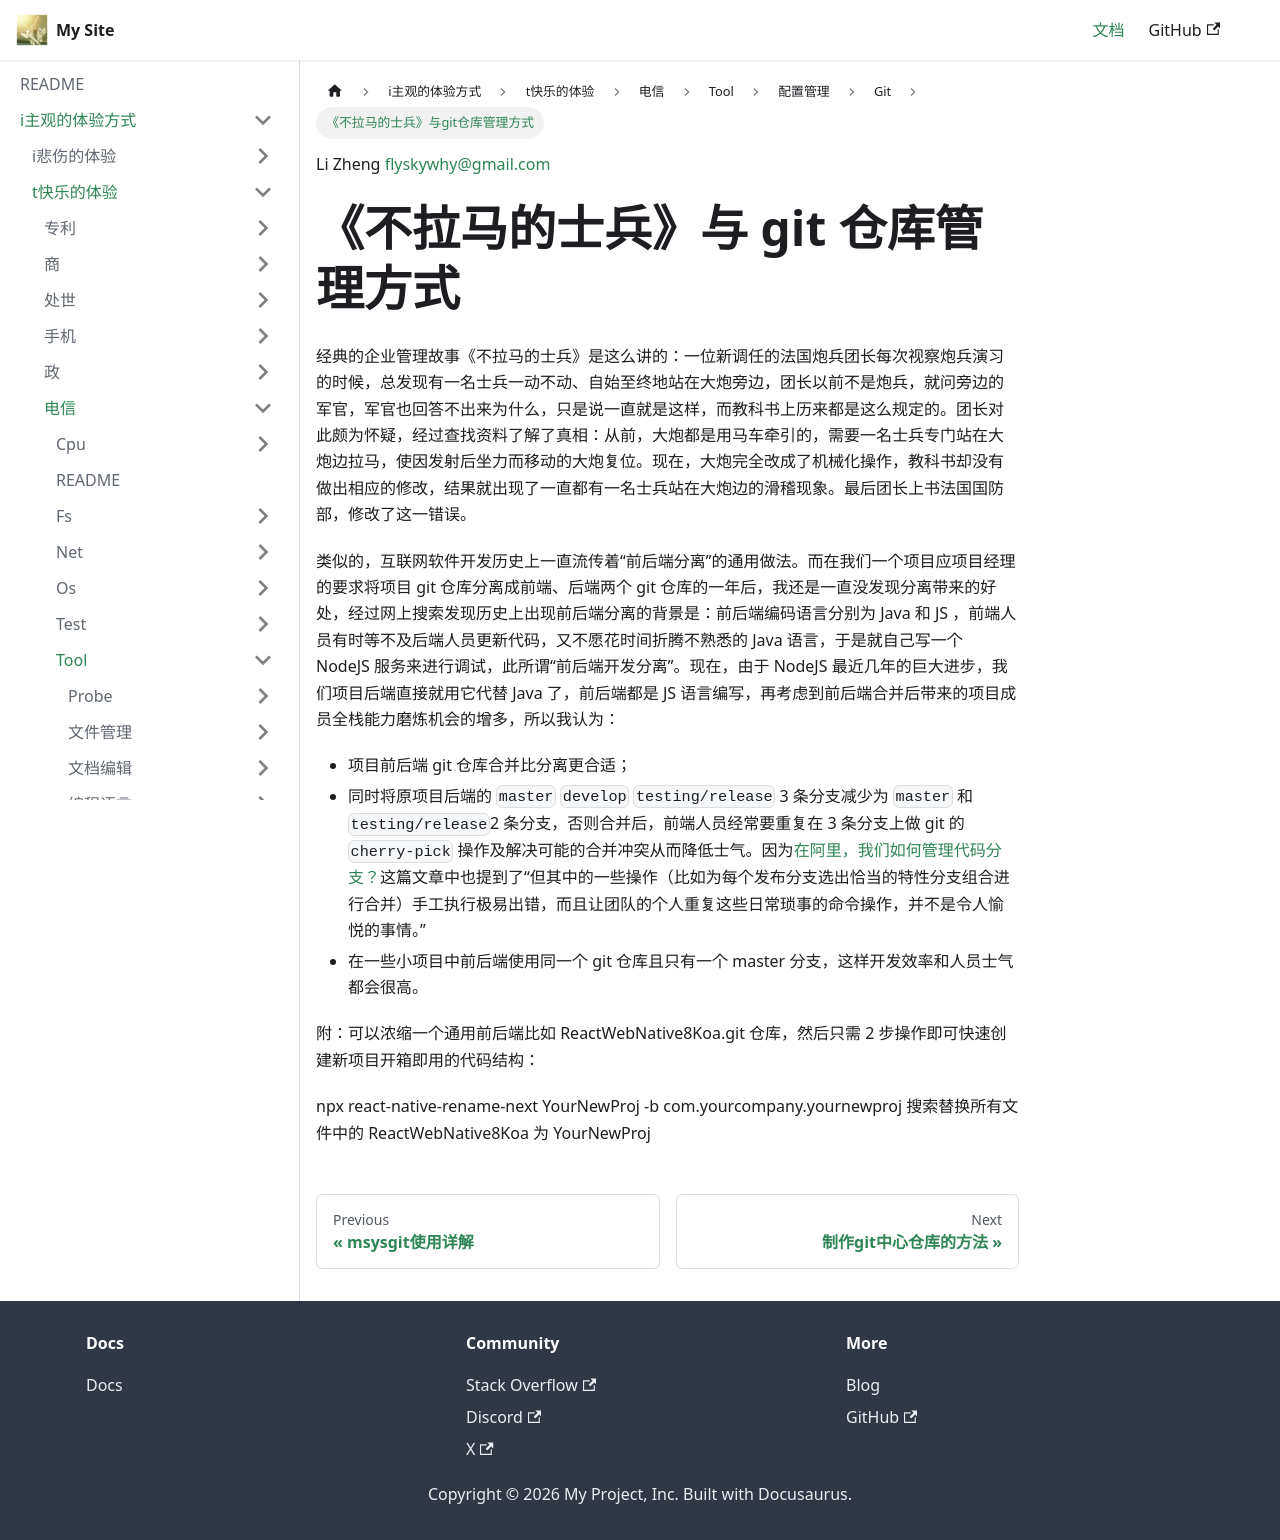

repository: flyskywhy/g · page: docs/i主观的体验方式/t快乐的体验/电信/Tool/配置管理/Git/《不拉马的士兵》与git仓库管理方式/index.html · generator: docusaurus

Li Zheng flyskywhy@gmail.com

# 《不拉马的士兵》与 git 仓库管理方式

经典的企业管理故事《不拉马的士兵》是这么讲的：一位新调任的法国炮兵团长每次视察炮兵演习的时候，总发现有一名士兵一动不动、自始至终地站在大炮旁边，团长以前不是炮兵，就问旁边的军官，军官也回答不出来为什么，只是说一直就是这样，而教科书上历来都是这么规定的。团长对此颇为怀疑，经过查找资料了解了真相：从前，大炮都是用马车牵引的，需要一名士兵专门站在大炮边拉马，使因发射后坐力而移动的大炮复位。现在，大炮完全改成了机械化操作，教科书却没有做出相应的修改，结果就出现了一直都有一名士兵站在大炮边的滑稽现象。最后团长上书法国国防部，修改了这一错误。

类似的，互联网软件开发历史上一直流传着“前后端分离”的通用做法。而在我们一个项目应项目经理的要求将项目 git 仓库分离成前端、后端两个 git 仓库的一年后，我还是一直没发现分离带来的好处，经过网上搜索发现历史上出现前后端分离的背景是：前后端编码语言分别为 Java 和 JS ，前端人员有时等不及后端人员更新代码，又不愿花时间折腾不熟悉的 Java 语言，于是就自己写一个 NodeJS 服务来进行调试，此所谓“前后端开发分离”。现在，由于 NodeJS 最近几年的巨大进步，我们项目后端直接就用它代替 Java 了，前后端都是 JS 语言编写，再考虑到前后端合并后带来的项目成员全栈能力磨炼机会的增多，所以我认为：

* 项目前后端 git 仓库合并比分离更合适；
* 同时将原项目后端的 `master` `develop` `testing/release` 3 条分支减少为 `master` 和 `testing/release`2  条分支，否则合并后，前端人员经常要重复在 3 条分支上做 git 的 `cherry-pick` 操作及解决可能的合并冲突从而降低士气。因为[在阿里，我们如何管理代码分支？](https://yq.aliyun.com/articles/573549)这篇文章中也提到了“但其中的一些操作（比如为每个发布分支选出恰当的特性分支组合进行合并）手工执行极易出错，而且让团队的个人重复这些日常琐事的命令操作，并不是令人愉悦的事情。”
* 在一些小项目中前后端使用同一个 git 仓库且只有一个 master 分支，这样开发效率和人员士气都会很高。

附：可以浓缩一个通用前后端比如 ReactWebNative8Koa.git 仓库，然后只需 2 步操作即可快速创建新项目开箱即用的代码结构：

    npx react-native-rename-next YourNewProj -b com.yourcompany.yournewproj
    搜索替换所有文件中的 ReactWebNative8Koa 为 YourNewProj
